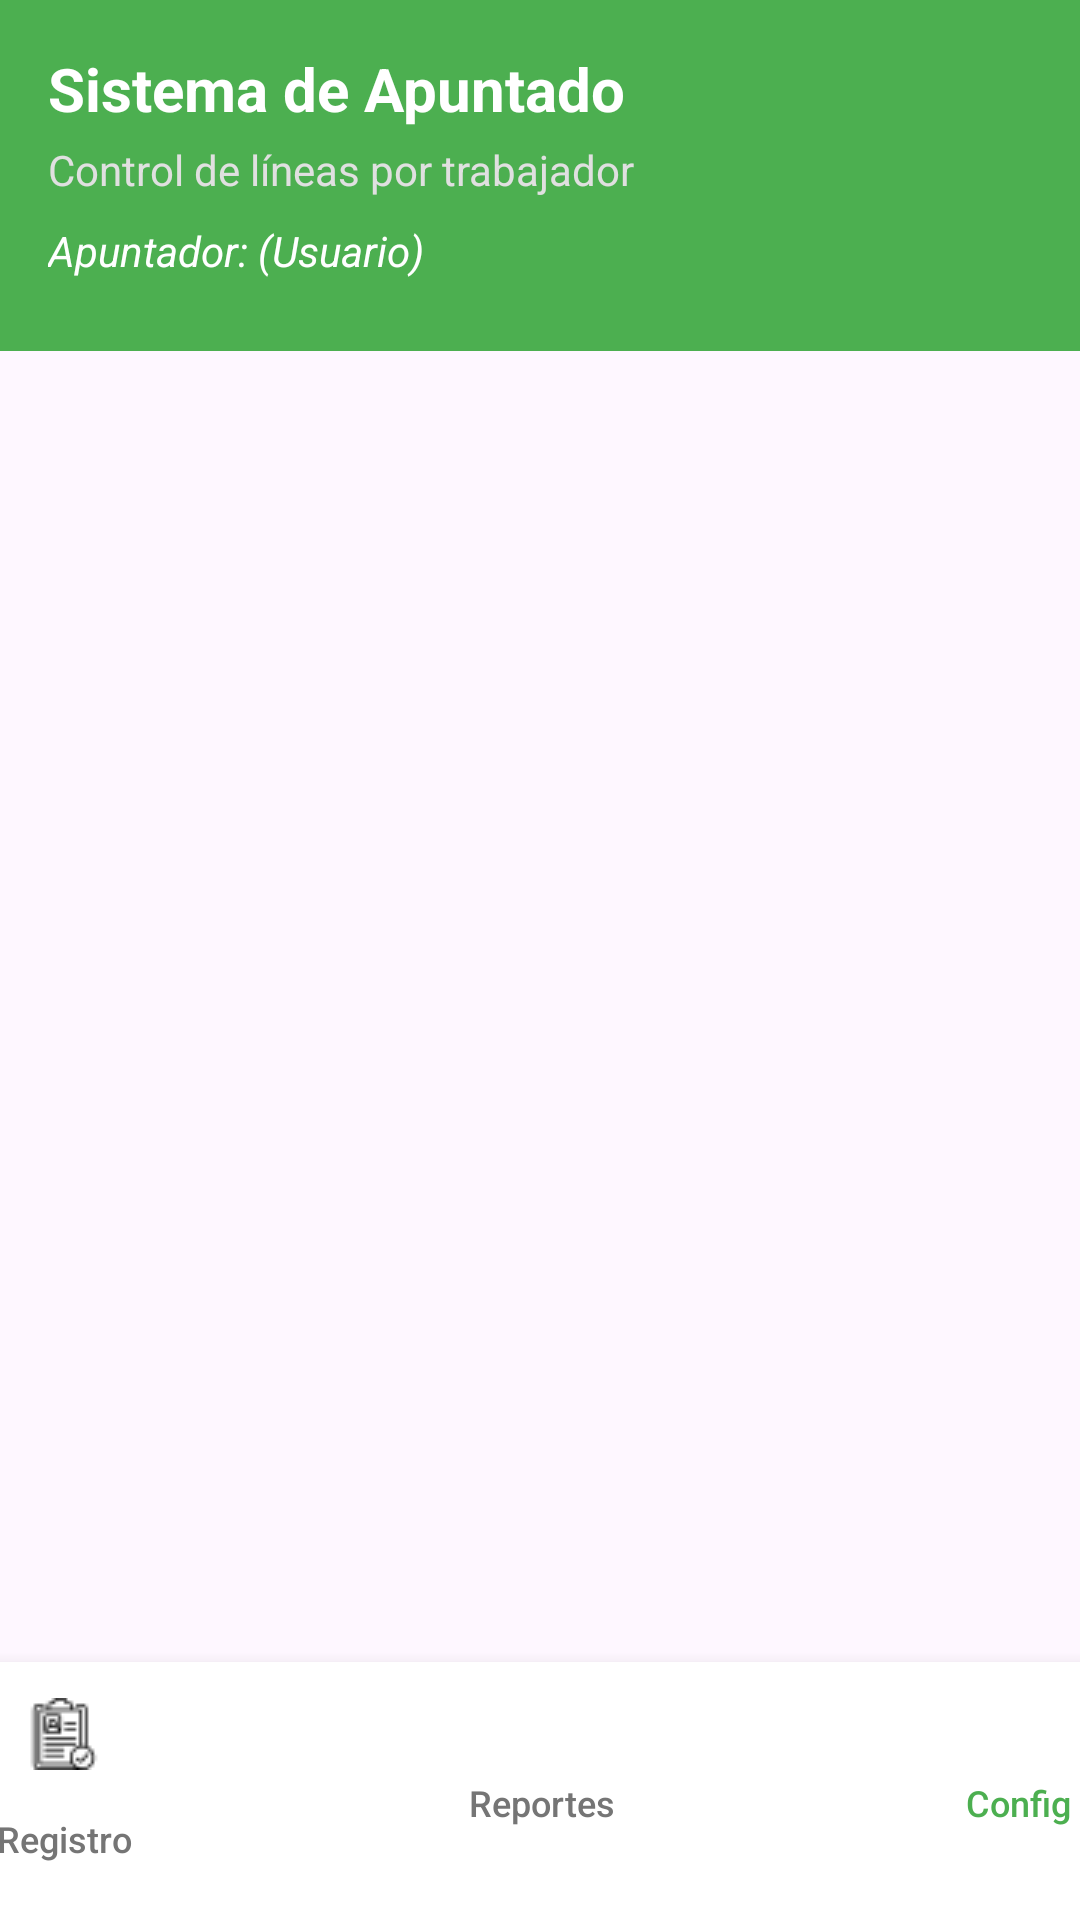

Android layout source for this screen:
<!-- AndroidManifest.xml: application theme Theme.RegistroLineasCampo -->
<!-- res/layout/activity_configuracion.xml -->
<?xml version="1.0" encoding="utf-8"?>
<androidx.constraintlayout.widget.ConstraintLayout xmlns:android="http://schemas.android.com/apk/res/android"
    xmlns:app="http://schemas.android.com/apk/res-auto"
    xmlns:tools="http://schemas.android.com/tools"
    android:id="@+id/main"
    android:layout_width="match_parent"
    android:layout_height="match_parent"
    tools:context=".Configuracion">

    <LinearLayout
        android:id="@+id/linearLayoutHeader"
        android:layout_width="match_parent"
        android:layout_height="wrap_content"
        android:background="#4CAF50"
        android:orientation="vertical"
        android:paddingStart="16dp"
        android:paddingTop="16dp"
        android:paddingEnd="16dp"
        android:paddingBottom="24dp"
        app:layout_constraintEnd_toEndOf="parent"
        app:layout_constraintStart_toStartOf="parent"
        app:layout_constraintTop_toTopOf="parent">

        <TextView
            android:id="@+id/textViewTitulo"
            android:layout_width="match_parent"
            android:layout_height="wrap_content"
            android:text="Sistema de Apuntado"
            android:textColor="#FFFFFF"
            android:textSize="20sp"
            android:textStyle="bold" />

        <TextView
            android:id="@+id/textViewSubtitulo"
            android:layout_width="match_parent"
            android:layout_height="wrap_content"
            android:layout_marginTop="4dp"
            android:text="Control de líneas por trabajador"
            android:textColor="#E0E0E0"
            android:textSize="14sp" />

        <TextView
            android:id="@+id/textViewApuntador"
            android:layout_width="match_parent"
            android:layout_height="wrap_content"
            android:layout_marginTop="8dp"
            android:text="Apuntador: (Usuario)"
            android:textColor="#FFFFFF"
            android:textStyle="italic" />
    </LinearLayout>

    <LinearLayout
        android:id="@+id/bottomNavLayout"
        android:layout_width="477dp"
        android:layout_height="86dp"
        android:background="@android:color/white"
        android:elevation="8dp"
        android:orientation="horizontal"
        app:layout_constraintBottom_toBottomOf="parent"
        app:layout_constraintEnd_toEndOf="parent"
        app:layout_constraintStart_toStartOf="parent">

        <Button
            android:id="@+id/btnNavRegistro"
            style="@style/Widget.AppCompat.Button.Borderless"
            android:layout_width="0dp"
            android:layout_height="match_parent"
            android:layout_weight="1"
            android:drawableTop="@drawable/register"
            android:onClick="NavRegistro"
            android:paddingTop="12dp"
            android:paddingBottom="4dp"
            android:text="Registro"
            android:textAllCaps="false"
            android:textColor="#757575"
            android:textSize="12sp" />

        <Button
            android:id="@+id/btnNavReportes"
            style="@style/Widget.AppCompat.Button.Borderless"
            android:layout_width="0dp"
            android:layout_height="match_parent"
            android:layout_weight="1"
            android:drawableTop="@drawable/reports"
            android:onClick="NavReportes"
            android:paddingTop="12dp"
            android:paddingBottom="4dp"
            android:text="Reportes"
            android:textAllCaps="false"
            android:textColor="#757575"
            android:textSize="12sp" />

        <Button
            android:id="@+id/btnNavConfig"
            style="@style/Widget.AppCompat.Button.Borderless"
            android:layout_width="0dp"
            android:layout_height="match_parent"
            android:layout_weight="1"
            android:drawableTop="@drawable/config"
            android:onClick="NavConfig"
            android:paddingTop="12dp"
            android:paddingBottom="4dp"
            android:text="Config"
            android:textAllCaps="false"
            android:textColor="#4CAF50"
            android:textSize="12sp" />
    </LinearLayout>
</androidx.constraintlayout.widget.ConstraintLayout>
<!-- resources referenced by this layout -->
<resources>
  <!-- drawable register: png bitmap (drawable, 666 bytes) -->
  <style name="Theme.RegistroLineasCampo" parent="Base.Theme.RegistroLineasCampo" />
  <style name="Base.Theme.RegistroLineasCampo" parent="Theme.Material3.DayNight.NoActionBar">
          
          
  
      </style>
</resources>
